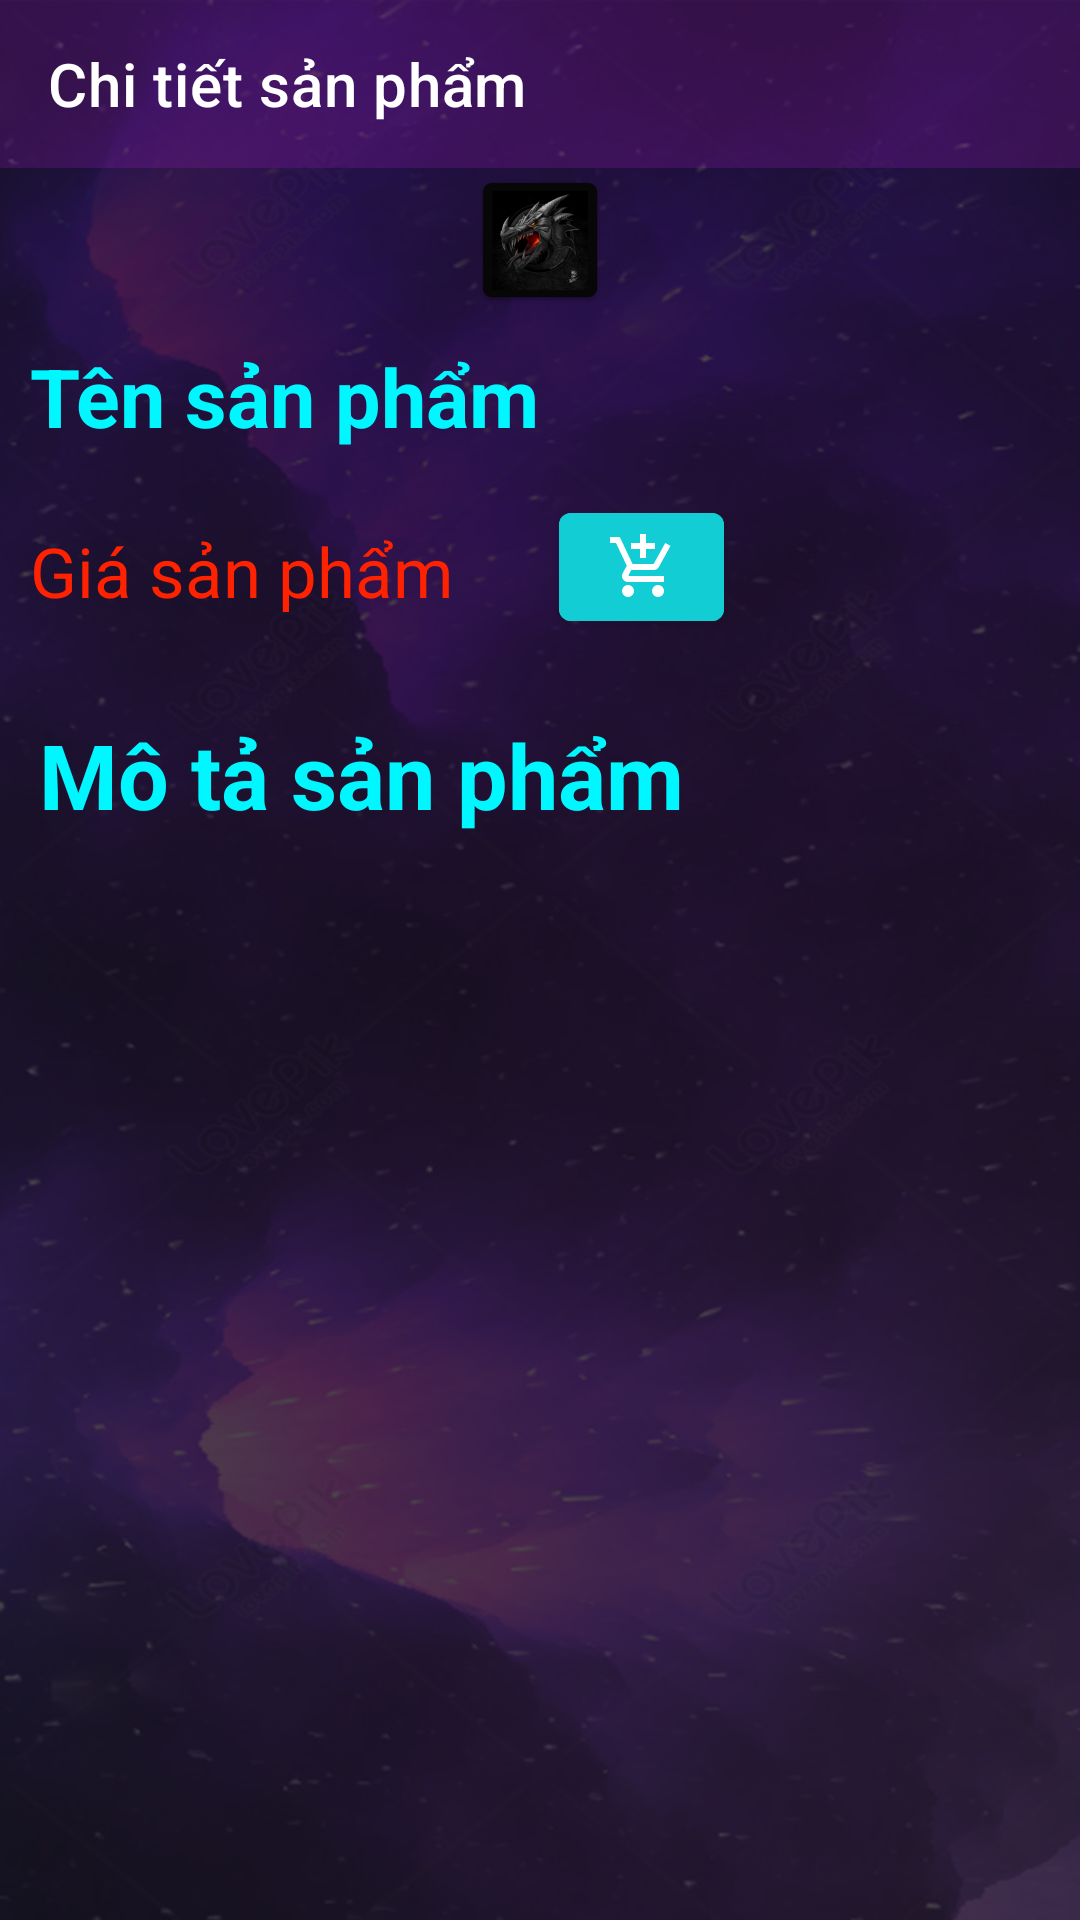

This screen was rendered from an Android layout file. Write that file and the resources it references.
<!-- AndroidManifest.xml: application theme Theme.MobileCBR -->
<!-- res/layout/activity_product_detail.xml -->
<?xml version="1.0" encoding="utf-8"?>
<LinearLayout xmlns:android="http://schemas.android.com/apk/res/android"
    xmlns:app="http://schemas.android.com/apk/res-auto"
    xmlns:tools="http://schemas.android.com/tools"
    android:layout_width="match_parent"
    android:layout_height="match_parent"
    android:orientation="vertical"
    android:background="@mipmap/bg"
    tools:context=".activity.ProductDetail">

    <androidx.appcompat.widget.Toolbar
        android:id="@+id/toolbarDetail"
        app:title="Chi tiết sản phẩm"
        android:background="#CC391340"
        app:titleTextColor="@color/white"
        android:layout_width="match_parent"
        android:layout_height="wrap_content">
    </androidx.appcompat.widget.Toolbar>

    <LinearLayout
        android:orientation="vertical"
        android:background="#BF101010"
        android:layout_width="match_parent"
        android:layout_height="match_parent">

        <ImageView
            android:src="@mipmap/ic_launcher"
            android:id="@+id/imgPro_Detail"
            android:layout_width="match_parent"
            android:layout_height="wrap_content">
        </ImageView>

        <LinearLayout
            android:layout_margin="5dp"
            android:orientation="vertical"
            android:layout_width="match_parent"
            android:layout_height="wrap_content">

            <TextView
                android:id="@+id/tvProName_Detail"
                android:text="Tên sản phẩm"
                android:textColor="#00F7FF"
                android:textStyle="bold"
                android:textSize="27dp"
                android:layout_margin="5dp"
                android:layout_width="wrap_content"
                android:layout_height="wrap_content"/>

            <LinearLayout
                android:layout_marginTop="10dp"
                android:orientation="horizontal"
                android:layout_width="match_parent"
                android:layout_height="match_parent">

                <TextView
                    android:id="@+id/tvProPrice_Detail"
                    android:text="Giá sản phẩm"
                    android:textColor="#f20"
                    android:textSize="23dp"
                    android:layout_margin="5dp"
                    android:layout_width="wrap_content"
                    android:layout_height="wrap_content"/>

                <com.google.android.material.button.MaterialButton
                    android:id="@+id/btnAddCart"
                    app:icon="@drawable/baseline_add_shopping_cart_24"
                    android:backgroundTint="#12CDD3"
                    android:layout_marginLeft="30dp"
                    android:layout_width="55dp"
                    android:layout_height="wrap_content" />

            </LinearLayout>
        </LinearLayout>

        <TextView
            android:text="Mô tả sản phẩm"
            android:textSize="30dp"
            android:textStyle="bold"
            android:layout_margin="5dp"
            android:paddingTop="15dp"
            android:paddingLeft="8dp"
            android:textColor="#00F7FF"
            android:layout_width="match_parent"
            android:layout_height="wrap_content"/>

        <ScrollView
            android:layout_width="match_parent"
            android:layout_height="wrap_content">

            <TextView
                android:id="@+id/tvProDesc_Detail"
                android:layout_margin="10dp"
                android:paddingBottom="10dp"
                android:textSize="22dp"
                android:textColor="@color/white"
                android:paddingTop="7dp"
                android:paddingLeft="8dp"
                android:paddingRight="10dp"
                android:layout_width="wrap_content"
                android:layout_height="wrap_content"/>
        </ScrollView>
    </LinearLayout>
</LinearLayout>
<!-- resources referenced by this layout -->
<resources>
  <!-- drawable baseline_add_shopping_cart_24 (drawable) -->
  <vector android:height="24dp" android:tint="#FCFBFB"
      android:viewportHeight="24" android:viewportWidth="24"
      android:width="24dp" xmlns:android="http://schemas.android.com/apk/res/android">
      <path android:fillColor="@android:color/white" android:pathData="M11,9h2L13,6h3L16,4h-3L13,1h-2v3L8,4v2h3v3zM7,18c-1.1,0 -1.99,0.9 -1.99,2S5.9,22 7,22s2,-0.9 2,-2 -0.9,-2 -2,-2zM17,18c-1.1,0 -1.99,0.9 -1.99,2s0.89,2 1.99,2 2,-0.9 2,-2 -0.9,-2 -2,-2zM7.17,14.75l0.03,-0.12 0.9,-1.63h7.45c0.75,0 1.41,-0.41 1.75,-1.03l3.86,-7.01L19.42,4h-0.01l-1.1,2 -2.76,5L8.53,11l-0.13,-0.27L6.16,6l-0.95,-2 -0.94,-2L1,2v2h2l3.6,7.59 -1.35,2.45c-0.16,0.28 -0.25,0.61 -0.25,0.96 0,1.1 0.9,2 2,2h12v-2L7.42,15c-0.13,0 -0.25,-0.11 -0.25,-0.25z"/>
  </vector>
  <!-- mipmap bg: png bitmap (mipmap-xxhdpi, 1021678 bytes) -->
  <!-- mipmap ic_launcher: png bitmap (mipmap-hdpi, 4245 bytes) -->
  <style name="Theme.MobileCBR" parent="Theme.MaterialComponents.DayNight.NoActionBar">
          
          <item name="colorPrimary">@color/purple_500</item>
          <item name="colorPrimaryVariant">@color/purple_700</item>
          <item name="colorOnPrimary">@color/white</item>
          
          <item name="colorSecondary">@color/teal_200</item>
          <item name="colorSecondaryVariant">@color/teal_700</item>
          <item name="colorOnSecondary">@color/black</item>
          
          <item name="android:statusBarColor">?attr/colorPrimaryVariant</item>
          
      </style>
  <!-- not gathered from this repository: default colours our renderer supplied (Android Studio template values) -->
  <color name="purple_500">#FF6200EE</color>
  <color name="purple_700">#FF3700B3</color>
  <color name="teal_200">#FF03DAC5</color>
  <color name="teal_700">#FF018786</color>
  <color name="black">#FF000000</color>
  <color name="white">#FFFFFFFF</color>
</resources>
